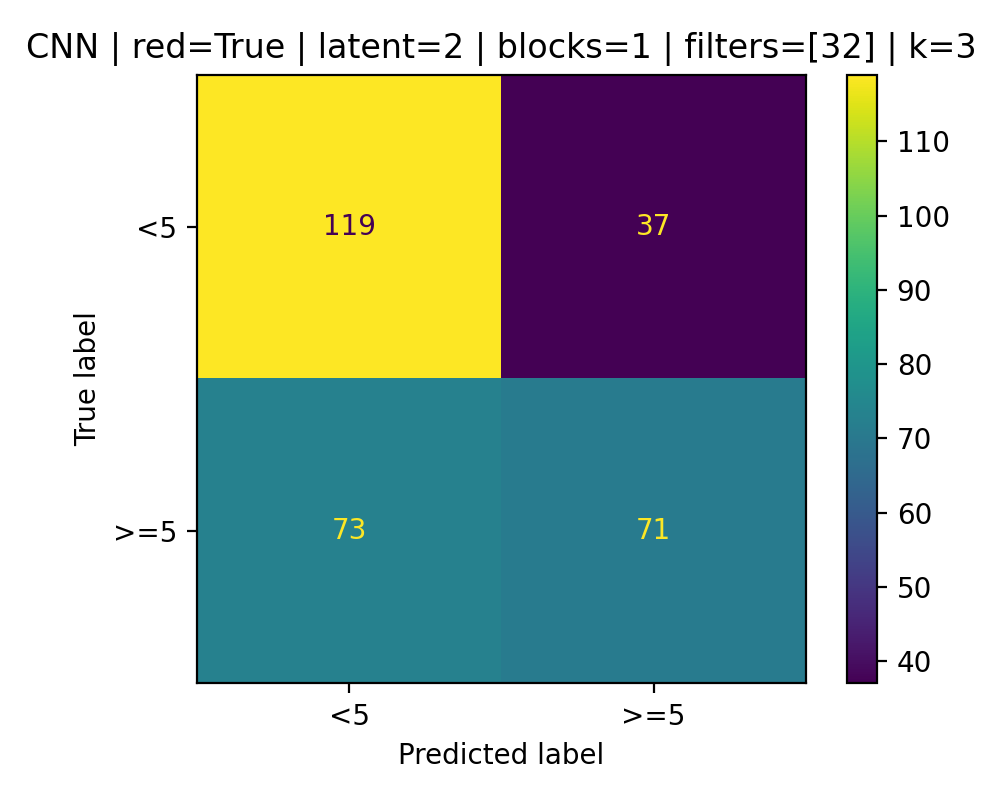

Source data for this figure (header and first rows):
119, 37
73, 71
